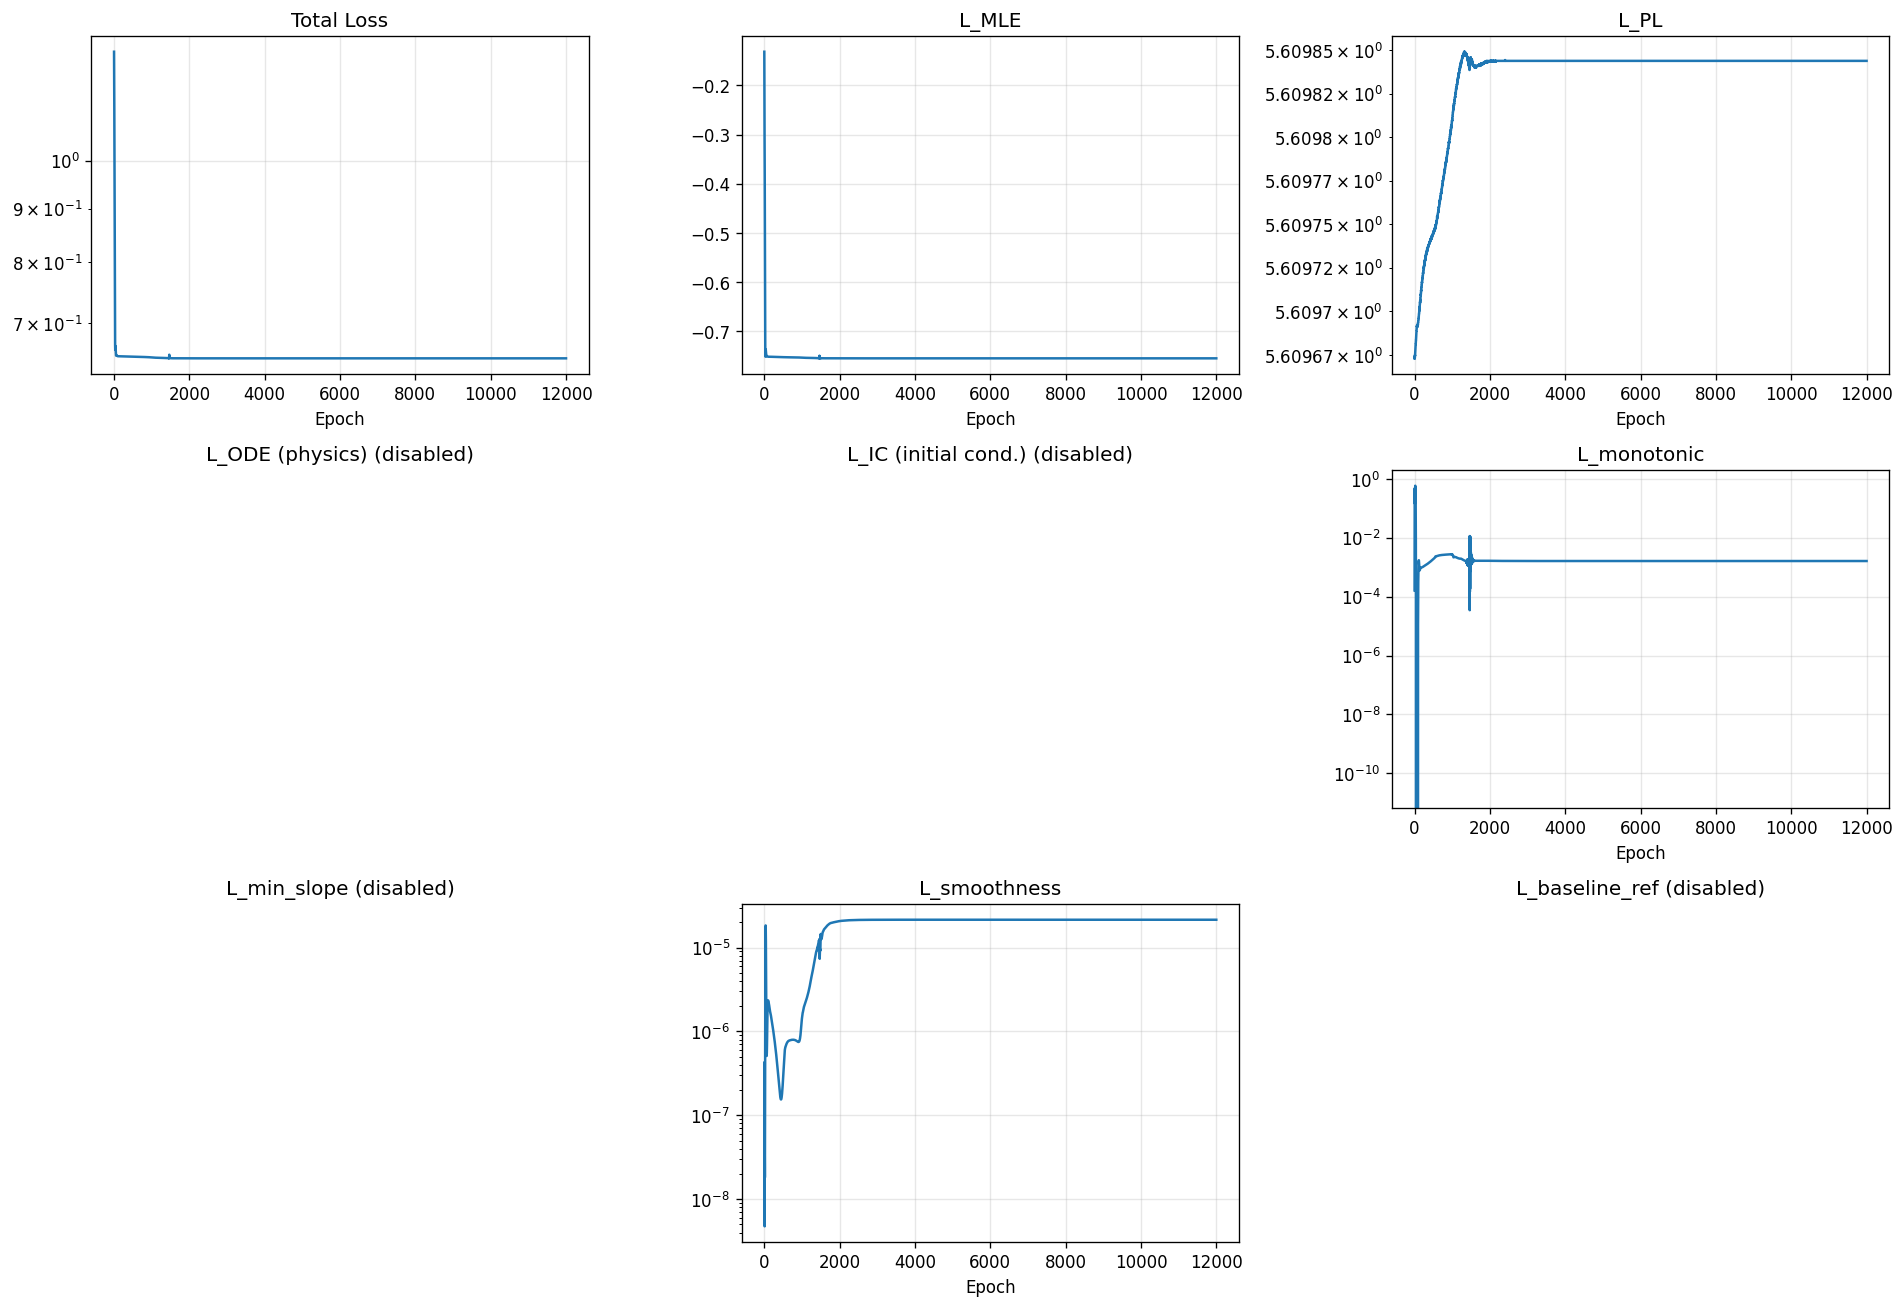

Values plotted in this chart, from the file beside it:
epoch, total, mle, pl, ode, ic, monotonic, min_slope, smoothness, baseline_ref
1, 1.271, -0.1314, 5.61, 0.0, 0.0, 0.0001625, 0.0, 1.67003442186342e-08, 0.0
2, 1.233, -0.1739, 5.61, 0.0, 0.0, 0.03976, 0.0, 3.463547315618598e-08, 0.0
3, 1.211, -0.2134, 5.61, 0.0, 0.0, 0.2168, 0.0, 2.1638545888436056e-07, 0.0
4, 1.198, -0.2454, 5.61, 0.0, 0.0, 0.4063, 0.0, 3.9737039969622856e-07, 0.0
5, 1.183, -0.2679, 5.61, 0.0, 0.0, 0.4799, 0.0, 4.319613537973055e-07, 0.0
6, 1.163, -0.2837, 5.61, 0.0, 0.0, 0.4467, 0.0, 3.480760142338113e-07, 0.0
7, 1.142, -0.296, 5.61, 0.0, 0.0, 0.3604, 0.0, 2.204003664019183e-07, 0.0
8, 1.122, -0.3074, 5.61, 0.0, 0.0, 0.2668, 0.0, 1.0556045992871077e-07, 0.0
9, 1.102, -0.3199, 5.61, 0.0, 0.0, 0.1936, 0.0, 3.23043991556915e-08, 0.0
10, 1.082, -0.3352, 5.61, 0.0, 0.0, 0.1524, 0.0, 4.743688997166373e-09, 0.0
11, 1.062, -0.3547, 5.61, 0.0, 0.0, 0.1425, 0.0, 8.853379362960823e-09, 0.0
12, 1.039, -0.3789, 5.61, 0.0, 0.0, 0.158, 0.0, 2.3389889136637976e-08, 0.0
13, 1.014, -0.4078, 5.61, 0.0, 0.0, 0.1951, 0.0, 3.238409718164803e-08, 0.0
14, 0.9873, -0.4406, 5.61, 0.0, 0.0, 0.2545, 0.0, 3.11707211153589e-08, 0.0
15, 0.9601, -0.4761, 5.61, 0.0, 0.0, 0.3381, 0.0, 2.386356534600509e-08, 0.0
16, 0.9336, -0.5127, 5.61, 0.0, 0.0, 0.4385, 0.0, 1.8108741173250564e-08, 0.0
17, 0.9074, -0.5479, 5.61, 0.0, 0.0, 0.5294, 0.0, 1.8989053884865825e-08, 0.0
18, 0.8805, -0.5799, 5.61, 0.0, 0.0, 0.5792, 0.0, 3.4113082136855155e-08, 0.0
19, 0.8528, -0.6081, 5.61, 0.0, 0.0, 0.5847, 0.0, 8.8002060749659e-08, 0.0
20, 0.8259, -0.6335, 5.61, 0.0, 0.0, 0.5698, 0.0, 2.1455295495798055e-07, 0.0
21, 0.8006, -0.6569, 5.61, 0.0, 0.0, 0.5511, 0.0, 4.3665428961503494e-07, 0.0
22, 0.7771, -0.6788, 5.61, 0.0, 0.0, 0.5341, 0.0, 7.591122539452044e-07, 0.0
23, 0.7555, -0.6987, 5.61, 0.0, 0.0, 0.5179, 0.0, 1.1775689472415252e-06, 0.0
24, 0.7362, -0.7161, 5.61, 0.0, 0.0, 0.4985, 0.0, 1.6958475725914468e-06, 0.0
25, 0.7194, -0.7301, 5.61, 0.0, 0.0, 0.4705, 0.0, 2.3436871288140537e-06, 0.0
26, 0.7052, -0.7401, 5.61, 0.0, 0.0, 0.429, 0.0, 3.18744628202694e-06, 0.0
27, 0.6932, -0.7465, 5.61, 0.0, 0.0, 0.3725, 0.0, 4.322216227592435e-06, 0.0
28, 0.6829, -0.75, 5.61, 0.0, 0.0, 0.3046, 0.0, 5.839380264660576e-06, 0.0
29, 0.6742, -0.7516, 5.61, 0.0, 0.0, 0.233, 0.0, 7.775655831210315e-06, 0.0
30, 0.6675, -0.7516, 5.61, 0.0, 0.0, 0.1662, 0.0, 1.006385627988493e-05, 0.0
31, 0.6631, -0.7505, 5.61, 0.0, 0.0, 0.1103, 0.0, 1.250614513992332e-05, 0.0
32, 0.6608, -0.7486, 5.61, 0.0, 0.0, 0.06784, 0.0, 1.4802425539528485e-05, 0.0
33, 0.6601, -0.7464, 5.61, 0.0, 0.0, 0.03829, 0.0, 1.6649035387672484e-05, 0.0
34, 0.6603, -0.7442, 5.61, 0.0, 0.0, 0.01923, 0.0, 1.785898712114431e-05, 0.0
35, 0.6612, -0.7422, 5.61, 0.0, 0.0, 0.00792, 0.0, 1.8409909898764454e-05, 0.0
36, 0.6627, -0.7401, 5.61, 0.0, 0.0, 0.0021, 0.0, 1.8408121832180768e-05, 0.0
37, 0.6644, -0.7382, 5.61, 0.0, 0.0, 0.0001289, 0.0, 1.802056976885069e-05, 0.0
38, 0.6655, -0.7371, 5.61, 0.0, 0.0, 0.0, 0.0, 1.7401438526576385e-05, 0.0
39, 0.6657, -0.7369, 5.61, 0.0, 0.0, 0.0, 0.0, 1.6638867236906663e-05, 0.0
40, 0.665, -0.7375, 5.61, 0.0, 0.0, 0.0, 0.0, 1.573690133227501e-05, 0.0
41, 0.664, -0.7385, 5.61, 0.0, 0.0, 0.0, 0.0, 1.465743662265595e-05, 0.0
42, 0.6628, -0.7398, 5.61, 0.0, 0.0, 0.0, 0.0, 1.3379618394537829e-05, 0.0
43, 0.6614, -0.7412, 5.61, 0.0, 0.0, 0.0, 0.0, 1.1932883353438228e-05, 0.0
44, 0.6598, -0.7428, 5.61, 0.0, 0.0, 0.0, 0.0, 1.039044582284987e-05, 0.0
45, 0.6581, -0.7444, 5.61, 0.0, 0.0, 0.0, 0.0, 8.846117452776525e-06, 0.0
46, 0.6565, -0.746, 5.61, 0.0, 0.0, 0.0, 0.0, 7.3910036917368416e-06, 0.0
47, 0.6553, -0.7472, 5.61, 0.0, 0.0, 0.0, 0.0, 6.0961951930949e-06, 0.0
48, 0.6543, -0.7482, 5.61, 0.0, 0.0, 0.0, 0.0, 5.001557383366162e-06, 0.0
49, 0.6535, -0.749, 5.61, 0.0, 0.0, 0.0, 0.0, 4.112973329029046e-06, 0.0
50, 0.6528, -0.7497, 5.61, 0.0, 0.0, 0.0, 0.0, 3.4092711302946554e-06, 0.0
51, 0.6523, -0.7502, 5.61, 0.0, 0.0, 0.0, 0.0, 2.853411160685937e-06, 0.0
52, 0.652, -0.7505, 5.61, 0.0, 0.0, 0.0, 0.0, 2.406632802376407e-06, 0.0
53, 0.6518, -0.7506, 5.61, 0.0, 0.0, 0.0, 0.0, 2.0363029307191027e-06, 0.0
54, 0.6518, -0.7507, 5.61, 0.0, 0.0, 0.0, 0.0, 1.7199605508722016e-06, 0.0
55, 0.6518, -0.7507, 5.61, 0.0, 0.0, 0.0, 0.0, 1.4450056369241793e-06, 0.0
56, 0.6518, -0.7506, 5.61, 0.0, 0.0, 0.0, 0.0, 1.2066782346664695e-06, 0.0
57, 0.6518, -0.7506, 5.61, 0.0, 0.0, 0.0, 0.0, 1.0045258704849402e-06, 0.0
58, 0.6519, -0.7505, 5.61, 0.0, 0.0, 0.0, 0.0, 8.397519764002936e-07, 0.0
59, 0.652, -0.7504, 5.61, 0.0, 0.0, 0.0, 0.0, 7.124969556571159e-07, 0.0
60, 0.6521, -0.7503, 5.61, 0.0, 0.0, 0.0, 0.0, 6.208150580278016e-07, 0.0
... 11,940 more rows
